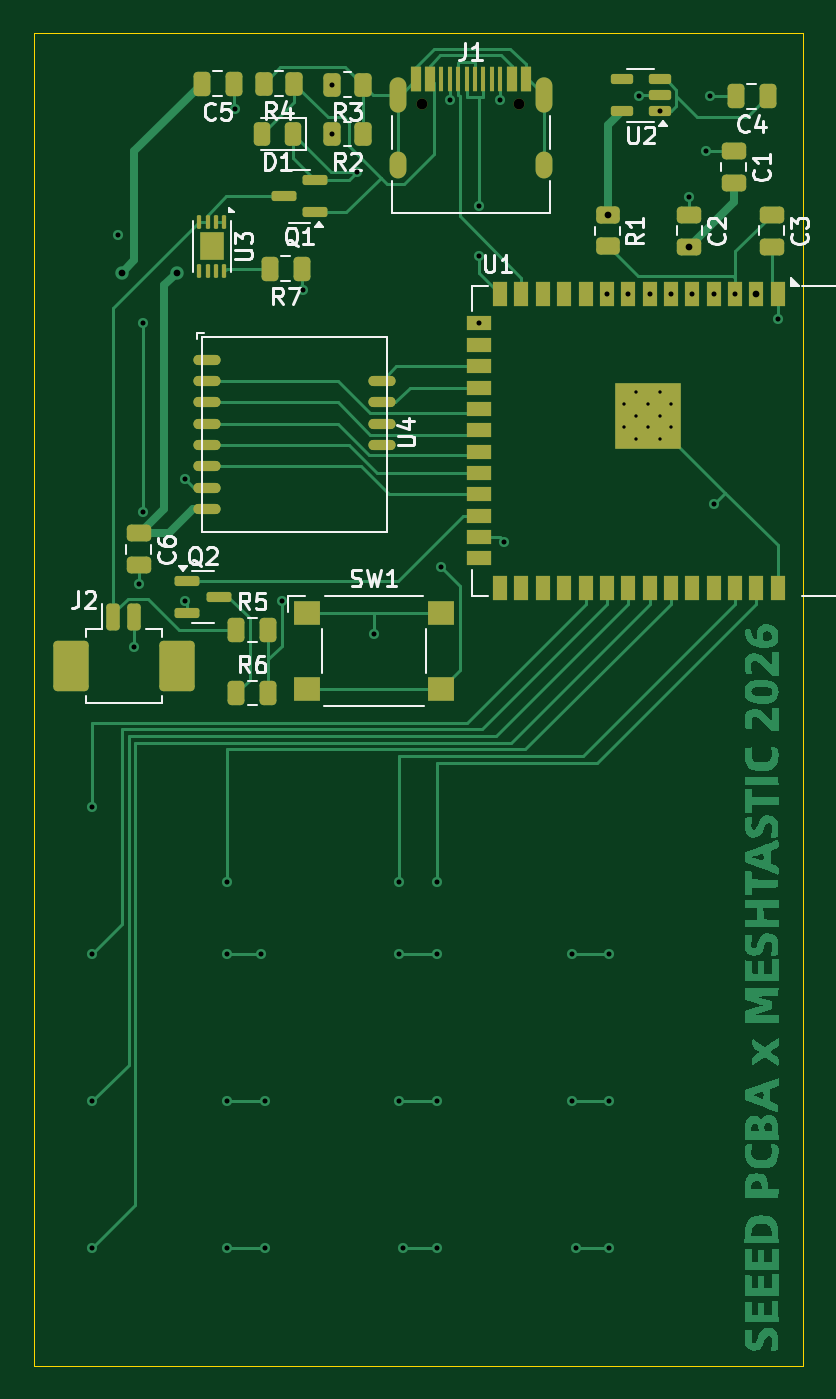
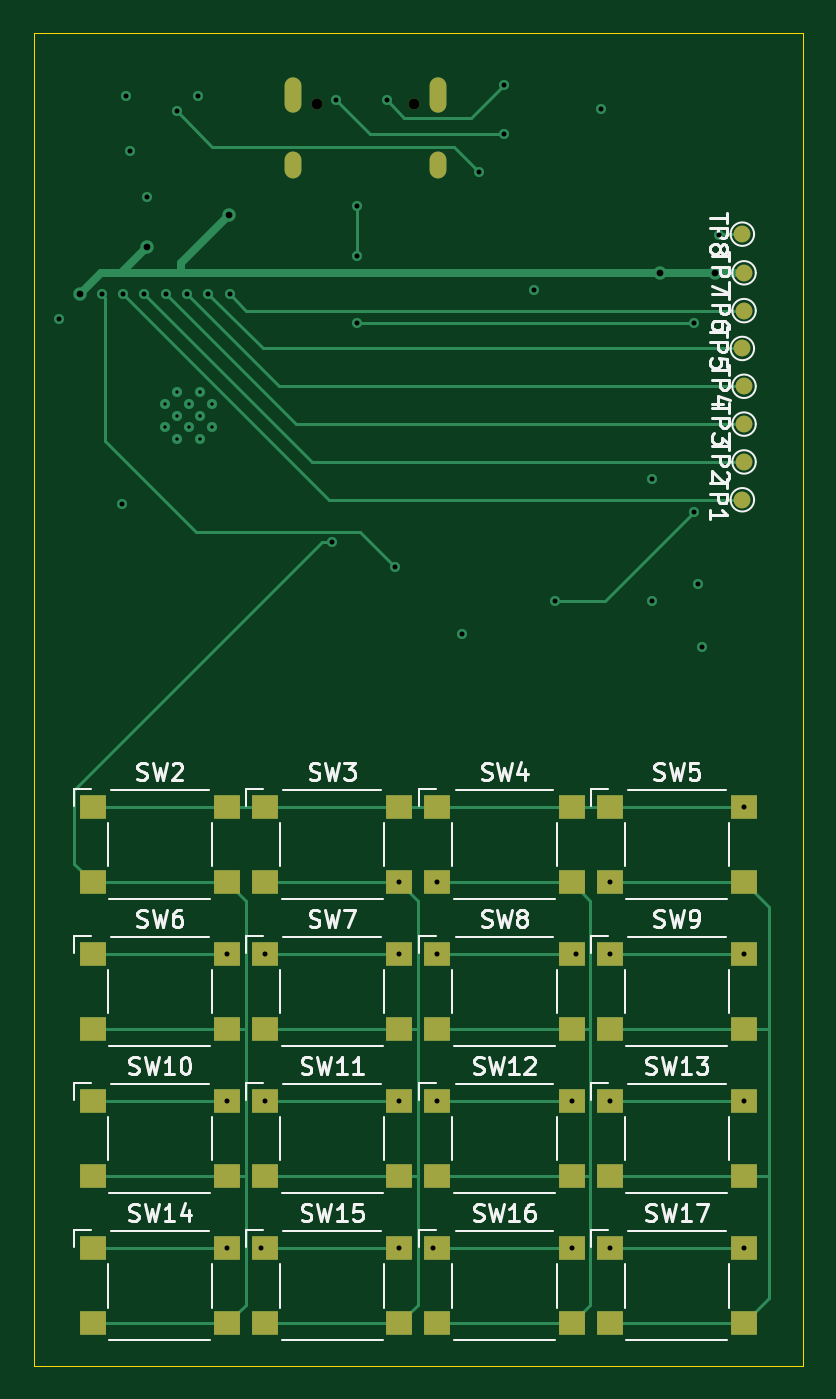
Circuit board: 10 layer files. Board 45.8 x 79.2 mm.
- bottom_copper: meshtalk_t9-B_Cu.gbl (12485 bytes)
- bottom_mask: meshtalk_t9-B_Mask.gbs (3019 bytes)
- paste: meshtalk_t9-B_Paste.gbp (2343 bytes)
- bottom_silk: meshtalk_t9-B_Silkscreen.gbo (45767 bytes)
- outline: meshtalk_t9-Edge_Cuts.gm1 (606 bytes)
- top_copper: meshtalk_t9-F_Cu.gtl (51584 bytes)
- top_mask: meshtalk_t9-F_Mask.gts (6673 bytes)
- paste: meshtalk_t9-F_Paste.gtp (6448 bytes)
- top_silk: meshtalk_t9-F_Silkscreen.gto (29283 bytes)
- drill: meshtalk_t9.drl (1813 bytes)

=== bottom_copper: meshtalk_t9-B_Cu.gbl (12485 bytes, source omitted) ===
=== bottom_mask: meshtalk_t9-B_Mask.gbs ===
%TF.GenerationSoftware,KiCad,Pcbnew,9.0.3*%
%TF.CreationDate,2026-06-10T10:59:13+05:30*%
%TF.ProjectId,meshtalk_t9,6d657368-7461-46c6-9b5f-74392e6b6963,rev?*%
%TF.SameCoordinates,Original*%
%TF.FileFunction,Soldermask,Bot*%
%TF.FilePolarity,Negative*%
%FSLAX46Y46*%
G04 Gerber Fmt 4.6, Leading zero omitted, Abs format (unit mm)*
G04 Created by KiCad (PCBNEW 9.0.3) date 2026-06-10 10:59:13*
%MOMM*%
%LPD*%
G01*
G04 APERTURE LIST*
%ADD10C,0.650000*%
%ADD11O,1.000000X2.100000*%
%ADD12O,1.000000X1.600000*%
%ADD13R,1.600000X1.400000*%
%ADD14C,1.000000*%
G04 APERTURE END LIST*
D10*
%TO.C,J1*%
X56870000Y-36695000D03*
X62650000Y-36695000D03*
D11*
X55440000Y-36165000D03*
D12*
X55440000Y-40345000D03*
D11*
X64080000Y-36165000D03*
D12*
X64080000Y-40345000D03*
%TD*%
D13*
%TO.C,SW3*%
X65750000Y-78500000D03*
X57750000Y-78500000D03*
X65750000Y-83000000D03*
X57750000Y-83000000D03*
%TD*%
%TO.C,SW14*%
X76000000Y-104750000D03*
X68000000Y-104750000D03*
X76000000Y-109250000D03*
X68000000Y-109250000D03*
%TD*%
D14*
%TO.C,TP2*%
X37250000Y-58000000D03*
%TD*%
%TO.C,TP4*%
X37250000Y-53500000D03*
%TD*%
D13*
%TO.C,SW12*%
X55500000Y-96000000D03*
X47500000Y-96000000D03*
X55500000Y-100500000D03*
X47500000Y-100500000D03*
%TD*%
%TO.C,SW9*%
X45250000Y-87250000D03*
X37250000Y-87250000D03*
X45250000Y-91750000D03*
X37250000Y-91750000D03*
%TD*%
D14*
%TO.C,TP5*%
X37350000Y-51250000D03*
%TD*%
D13*
%TO.C,SW2*%
X76000000Y-78500000D03*
X68000000Y-78500000D03*
X76000000Y-83000000D03*
X68000000Y-83000000D03*
%TD*%
%TO.C,SW17*%
X45250000Y-104750000D03*
X37250000Y-104750000D03*
X45250000Y-109250000D03*
X37250000Y-109250000D03*
%TD*%
%TO.C,SW13*%
X45250000Y-96000000D03*
X37250000Y-96000000D03*
X45250000Y-100500000D03*
X37250000Y-100500000D03*
%TD*%
%TO.C,SW10*%
X76000000Y-96000000D03*
X68000000Y-96000000D03*
X76000000Y-100500000D03*
X68000000Y-100500000D03*
%TD*%
D14*
%TO.C,TP7*%
X37250000Y-46750000D03*
%TD*%
%TO.C,TP8*%
X37350000Y-44450000D03*
%TD*%
D13*
%TO.C,SW7*%
X65750000Y-87250000D03*
X57750000Y-87250000D03*
X65750000Y-91750000D03*
X57750000Y-91750000D03*
%TD*%
%TO.C,SW16*%
X55500000Y-104750000D03*
X47500000Y-104750000D03*
X55500000Y-109250000D03*
X47500000Y-109250000D03*
%TD*%
%TO.C,SW6*%
X76000000Y-87250000D03*
X68000000Y-87250000D03*
X76000000Y-91750000D03*
X68000000Y-91750000D03*
%TD*%
%TO.C,SW8*%
X55500000Y-87250000D03*
X47500000Y-87250000D03*
X55500000Y-91750000D03*
X47500000Y-91750000D03*
%TD*%
%TO.C,SW4*%
X55500000Y-78500000D03*
X47500000Y-78500000D03*
X55500000Y-83000000D03*
X47500000Y-83000000D03*
%TD*%
D14*
%TO.C,TP1*%
X37350000Y-60250000D03*
%TD*%
D13*
%TO.C,SW11*%
X65750000Y-96000000D03*
X57750000Y-96000000D03*
X65750000Y-100500000D03*
X57750000Y-100500000D03*
%TD*%
D14*
%TO.C,TP6*%
X37250000Y-49000000D03*
%TD*%
D13*
%TO.C,SW5*%
X45250000Y-78500000D03*
X37250000Y-78500000D03*
X45250000Y-83000000D03*
X37250000Y-83000000D03*
%TD*%
%TO.C,SW15*%
X65750000Y-104750000D03*
X57750000Y-104750000D03*
X65750000Y-109250000D03*
X57750000Y-109250000D03*
%TD*%
D14*
%TO.C,TP3*%
X37250000Y-55750000D03*
%TD*%
M02*

=== paste: meshtalk_t9-B_Paste.gbp ===
%TF.GenerationSoftware,KiCad,Pcbnew,9.0.3*%
%TF.CreationDate,2026-06-10T10:59:13+05:30*%
%TF.ProjectId,meshtalk_t9,6d657368-7461-46c6-9b5f-74392e6b6963,rev?*%
%TF.SameCoordinates,Original*%
%TF.FileFunction,Paste,Bot*%
%TF.FilePolarity,Positive*%
%FSLAX46Y46*%
G04 Gerber Fmt 4.6, Leading zero omitted, Abs format (unit mm)*
G04 Created by KiCad (PCBNEW 9.0.3) date 2026-06-10 10:59:13*
%MOMM*%
%LPD*%
G01*
G04 APERTURE LIST*
%ADD10R,1.600000X1.400000*%
G04 APERTURE END LIST*
D10*
%TO.C,SW3*%
X65750000Y-78500000D03*
X57750000Y-78500000D03*
X65750000Y-83000000D03*
X57750000Y-83000000D03*
%TD*%
%TO.C,SW14*%
X76000000Y-104750000D03*
X68000000Y-104750000D03*
X76000000Y-109250000D03*
X68000000Y-109250000D03*
%TD*%
%TO.C,SW12*%
X55500000Y-96000000D03*
X47500000Y-96000000D03*
X55500000Y-100500000D03*
X47500000Y-100500000D03*
%TD*%
%TO.C,SW9*%
X45250000Y-87250000D03*
X37250000Y-87250000D03*
X45250000Y-91750000D03*
X37250000Y-91750000D03*
%TD*%
%TO.C,SW2*%
X76000000Y-78500000D03*
X68000000Y-78500000D03*
X76000000Y-83000000D03*
X68000000Y-83000000D03*
%TD*%
%TO.C,SW17*%
X45250000Y-104750000D03*
X37250000Y-104750000D03*
X45250000Y-109250000D03*
X37250000Y-109250000D03*
%TD*%
%TO.C,SW13*%
X45250000Y-96000000D03*
X37250000Y-96000000D03*
X45250000Y-100500000D03*
X37250000Y-100500000D03*
%TD*%
%TO.C,SW10*%
X76000000Y-96000000D03*
X68000000Y-96000000D03*
X76000000Y-100500000D03*
X68000000Y-100500000D03*
%TD*%
%TO.C,SW7*%
X65750000Y-87250000D03*
X57750000Y-87250000D03*
X65750000Y-91750000D03*
X57750000Y-91750000D03*
%TD*%
%TO.C,SW16*%
X55500000Y-104750000D03*
X47500000Y-104750000D03*
X55500000Y-109250000D03*
X47500000Y-109250000D03*
%TD*%
%TO.C,SW6*%
X76000000Y-87250000D03*
X68000000Y-87250000D03*
X76000000Y-91750000D03*
X68000000Y-91750000D03*
%TD*%
%TO.C,SW8*%
X55500000Y-87250000D03*
X47500000Y-87250000D03*
X55500000Y-91750000D03*
X47500000Y-91750000D03*
%TD*%
%TO.C,SW4*%
X55500000Y-78500000D03*
X47500000Y-78500000D03*
X55500000Y-83000000D03*
X47500000Y-83000000D03*
%TD*%
%TO.C,SW11*%
X65750000Y-96000000D03*
X57750000Y-96000000D03*
X65750000Y-100500000D03*
X57750000Y-100500000D03*
%TD*%
%TO.C,SW5*%
X45250000Y-78500000D03*
X37250000Y-78500000D03*
X45250000Y-83000000D03*
X37250000Y-83000000D03*
%TD*%
%TO.C,SW15*%
X65750000Y-104750000D03*
X57750000Y-104750000D03*
X65750000Y-109250000D03*
X57750000Y-109250000D03*
%TD*%
M02*

=== bottom_silk: meshtalk_t9-B_Silkscreen.gbo (45767 bytes, source omitted) ===
=== outline: meshtalk_t9-Edge_Cuts.gm1 ===
%TF.GenerationSoftware,KiCad,Pcbnew,9.0.3*%
%TF.CreationDate,2026-06-10T10:59:14+05:30*%
%TF.ProjectId,meshtalk_t9,6d657368-7461-46c6-9b5f-74392e6b6963,rev?*%
%TF.SameCoordinates,Original*%
%TF.FileFunction,Profile,NP*%
%FSLAX46Y46*%
G04 Gerber Fmt 4.6, Leading zero omitted, Abs format (unit mm)*
G04 Created by KiCad (PCBNEW 9.0.3) date 2026-06-10 10:59:14*
%MOMM*%
%LPD*%
G01*
G04 APERTURE LIST*
%TA.AperFunction,Profile*%
%ADD10C,0.050000*%
%TD*%
G04 APERTURE END LIST*
D10*
X33750000Y-32500000D02*
X79500000Y-32500000D01*
X79500000Y-111750000D01*
X33750000Y-111750000D01*
X33750000Y-32500000D01*
M02*

=== top_copper: meshtalk_t9-F_Cu.gtl (51584 bytes, source omitted) ===
=== top_mask: meshtalk_t9-F_Mask.gts (6673 bytes, source omitted) ===
=== paste: meshtalk_t9-F_Paste.gtp (6448 bytes, source omitted) ===
=== top_silk: meshtalk_t9-F_Silkscreen.gto (29283 bytes, source omitted) ===
=== drill: meshtalk_t9.drl ===
M48
; DRILL file {KiCad 9.0.3} date 2026-06-10T11:00:17+0530
; FORMAT={-:-/ absolute / metric / decimal}
; #@! TF.CreationDate,2026-06-10T11:00:17+05:30
; #@! TF.GenerationSoftware,Kicad,Pcbnew,9.0.3
; #@! TF.FileFunction,MixedPlating,1,4
FMAT,2
METRIC
; #@! TA.AperFunction,Plated,PTH,ComponentDrill
T1C0.200
; #@! TA.AperFunction,Plated,PTH,ViaDrill
T2C0.300
; #@! TA.AperFunction,Plated,PTH,ViaDrill
T3C0.400
; #@! TA.AperFunction,Plated,PTH,ComponentDrill
T4C0.600
; #@! TA.AperFunction,NonPlated,NPTH,ComponentDrill
T5C0.650
%
G90
G05
T1
X68.89Y-54.55
X68.89Y-55.95
X69.59Y-53.85
X69.59Y-55.25
X69.59Y-56.65
X70.29Y-54.55
X70.29Y-55.95
X70.99Y-53.85
X70.99Y-55.25
X70.99Y-56.65
X71.69Y-54.55
X71.69Y-55.95
T2
X37.25Y-78.5
X37.25Y-87.25
X37.25Y-96.0
X37.25Y-104.75
X38.75Y-44.5
X39.75Y-69.0
X40.0Y-65.25
X40.25Y-49.75
X40.25Y-61.0
X42.75Y-59.0
X42.75Y-66.25
X45.25Y-83.0
X45.25Y-87.25
X45.25Y-96.0
X45.25Y-104.75
X45.75Y-37.0
X47.25Y-87.25
X47.5Y-96.0
X47.5Y-104.75
X48.5Y-66.25
X49.75Y-47.75
X51.5Y-35.55
X51.5Y-38.5
X53.0Y-40.75
X54.0Y-68.25
X55.5Y-83.0
X55.5Y-87.25
X55.5Y-96.0
X55.75Y-104.75
X57.75Y-83.0
X57.75Y-87.25
X57.75Y-96.0
X57.75Y-104.75
X58.0Y-64.25
X58.5Y-36.5
X60.25Y-42.75
X60.25Y-45.75
X60.25Y-49.765
X61.5Y-36.5
X61.75Y-62.75
X65.75Y-87.25
X65.75Y-96.0
X66.0Y-104.75
X67.85Y-48.0
X68.0Y-87.25
X68.0Y-96.0
X68.0Y-104.75
X69.12Y-48.0
X69.75Y-36.25
X70.39Y-48.0
X71.0Y-37.15
X71.66Y-48.0
X72.75Y-42.25
X72.93Y-48.0
X73.75Y-39.5
X74.0Y-36.25
X74.2Y-48.0
X74.25Y-60.5
X75.47Y-48.0
X78.0Y-49.5
T3
X39.0Y-46.75
X42.25Y-46.75
X67.9Y-43.337
X72.75Y-45.2
X76.74Y-48.0
T5
X56.87Y-36.695
X62.65Y-36.695
T4
G00X55.44Y-35.615
M15
G01X55.44Y-36.715
M16
G05
G00X55.44Y-40.045
M15
G01X55.44Y-40.645
M16
G05
G00X64.08Y-35.615
M15
G01X64.08Y-36.715
M16
G05
G00X64.08Y-40.045
M15
G01X64.08Y-40.645
M16
G05
M30
